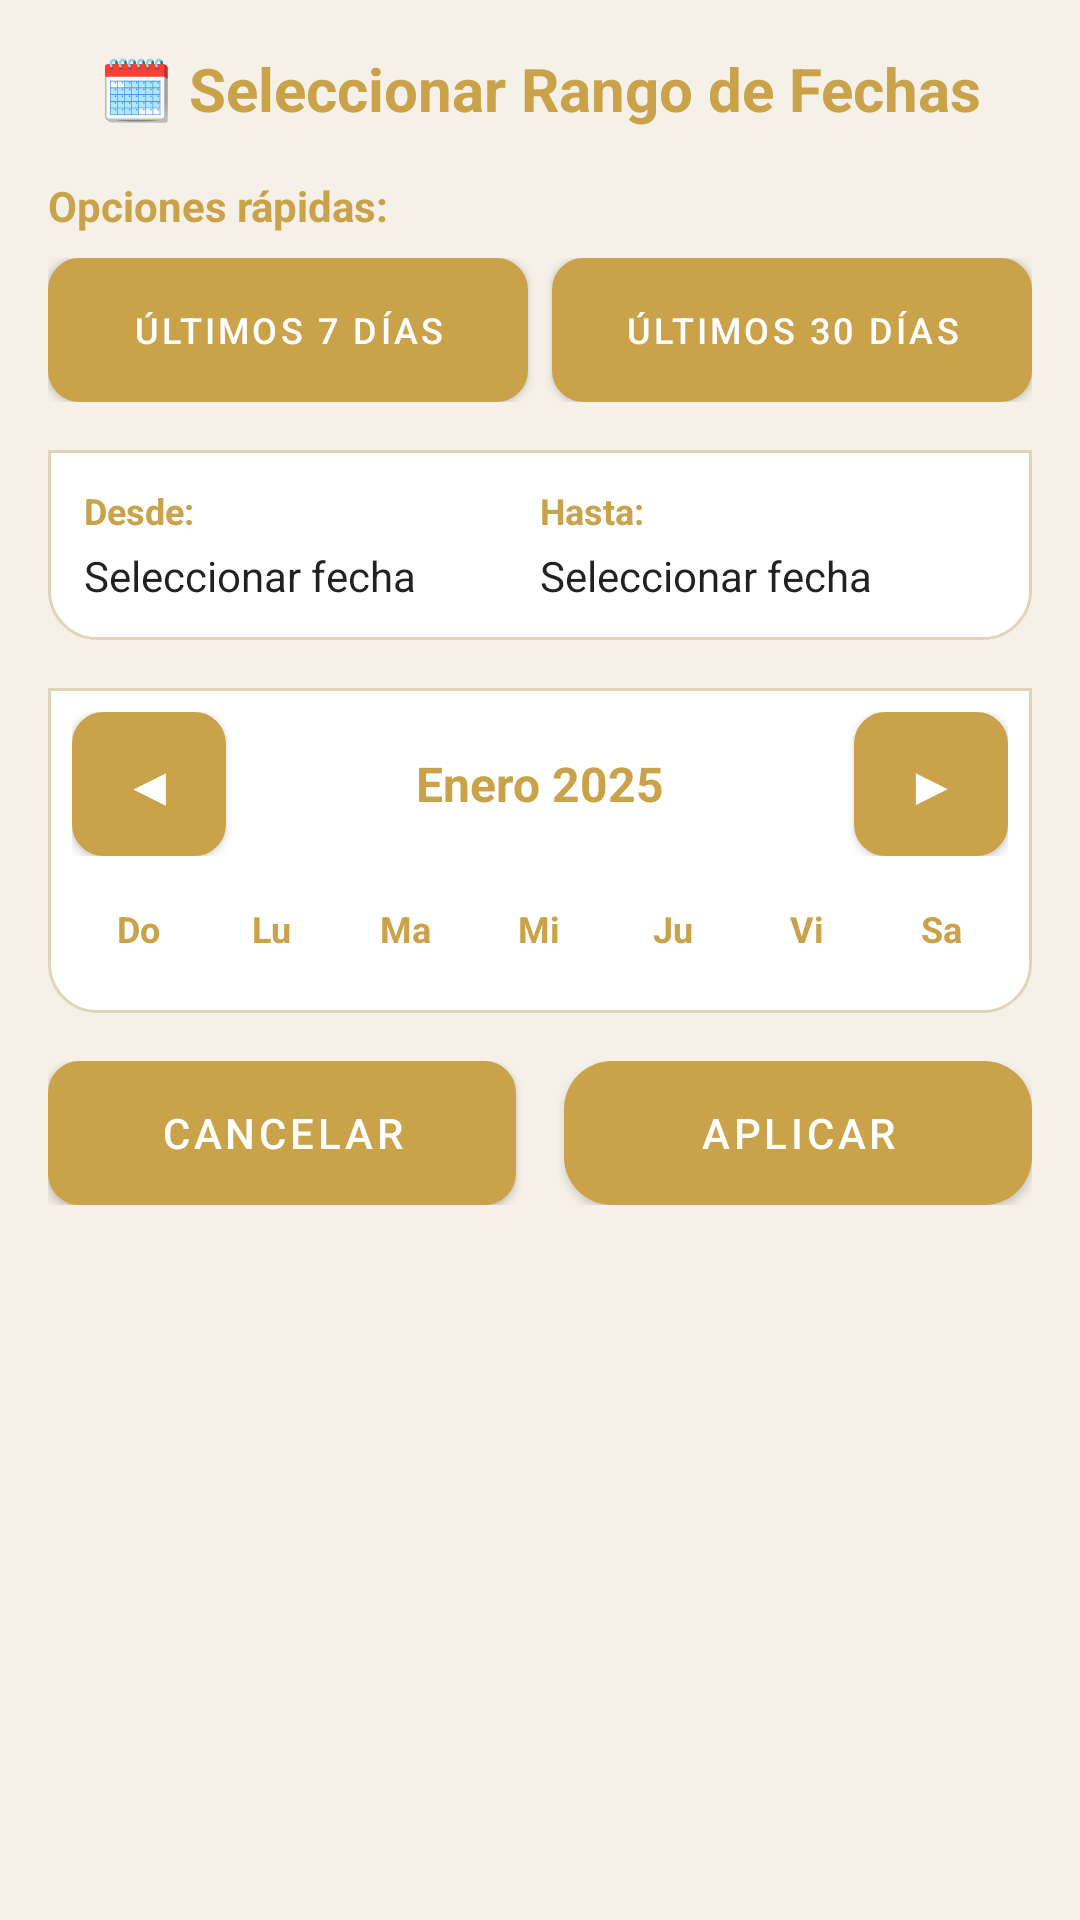

This screen was rendered from an Android layout file. Write that file and the resources it references.
<!-- AndroidManifest.xml: application theme Theme.InventarioApp -->
<!-- res/layout/dialog_date_range_selector.xml -->
<?xml version="1.0" encoding="utf-8"?>
<LinearLayout xmlns:android="http://schemas.android.com/apk/res/android"
    android:layout_width="match_parent"
    android:layout_height="wrap_content"
    android:orientation="vertical"
    android:padding="16dp">

    
    <TextView
        android:layout_width="match_parent"
        android:layout_height="wrap_content"
        android:text="🗓️ Seleccionar Rango de Fechas"
        android:textSize="20sp"
        android:textStyle="bold"
        android:textColor="@color/brand_gold"
        android:gravity="center"
        android:layout_marginBottom="16dp" />

    
    <TextView
        android:layout_width="match_parent"
        android:layout_height="wrap_content"
        android:text="Opciones rápidas:"
        android:textSize="14sp"
        android:textStyle="bold"
        android:textColor="@color/brand_gold"
        android:layout_marginBottom="8dp" />

    <LinearLayout
        android:layout_width="match_parent"
        android:layout_height="wrap_content"
        android:orientation="horizontal"
        android:layout_marginBottom="16dp">

        <Button
            android:id="@+id/btnUltimos7Dias"
            android:layout_width="0dp"
            android:layout_height="wrap_content"
            android:layout_weight="1"
            android:text="Últimos 7 días"
            android:textSize="12sp"
            android:layout_marginEnd="4dp"
            android:background="@drawable/button_background_secondary"
            android:textColor="@color/white" />

        <Button
            android:id="@+id/btnUltimos30Dias"
            android:layout_width="0dp"
            android:layout_height="wrap_content"
            android:layout_weight="1"
            android:text="Últimos 30 días"
            android:textSize="12sp"
            android:layout_marginStart="4dp"
            android:background="@drawable/button_background_secondary"
            android:textColor="@color/white" />

    </LinearLayout>

    
    <LinearLayout
        android:layout_width="match_parent"
        android:layout_height="wrap_content"
        android:orientation="horizontal"
        android:layout_marginBottom="16dp"
        android:background="@drawable/category_content_background"
        android:padding="12dp">

        <LinearLayout
            android:layout_width="0dp"
            android:layout_height="wrap_content"
            android:layout_weight="1"
            android:orientation="vertical">

            <TextView
                android:layout_width="wrap_content"
                android:layout_height="wrap_content"
                android:text="Desde:"
                android:textSize="12sp"
                android:textColor="@color/brand_gold"
                android:textStyle="bold" />

            <TextView
                android:id="@+id/txtFechaDesde"
                android:layout_width="wrap_content"
                android:layout_height="wrap_content"
                android:text="Seleccionar fecha"
                android:textSize="14sp"
                android:textColor="?android:attr/textColorPrimary"
                android:layout_marginTop="4dp" />

        </LinearLayout>

        <LinearLayout
            android:layout_width="0dp"
            android:layout_height="wrap_content"
            android:layout_weight="1"
            android:orientation="vertical">

            <TextView
                android:layout_width="wrap_content"
                android:layout_height="wrap_content"
                android:text="Hasta:"
                android:textSize="12sp"
                android:textColor="@color/brand_gold"
                android:textStyle="bold" />

            <TextView
                android:id="@+id/txtFechaHasta"
                android:layout_width="wrap_content"
                android:layout_height="wrap_content"
                android:text="Seleccionar fecha"
                android:textSize="14sp"
                android:textColor="?android:attr/textColorPrimary"
                android:layout_marginTop="4dp" />

        </LinearLayout>

    </LinearLayout>

    
    <LinearLayout
        android:layout_width="match_parent"
        android:layout_height="wrap_content"
        android:orientation="vertical"
        android:background="@drawable/category_content_background"
        android:padding="8dp">

        
        <LinearLayout
            android:layout_width="match_parent"
            android:layout_height="wrap_content"
            android:orientation="horizontal"
            android:gravity="center_vertical"
            android:layout_marginBottom="8dp">

            <Button
                android:id="@+id/btnMesAnterior"
                android:layout_width="wrap_content"
                android:layout_height="wrap_content"
                android:text="◀"
                android:textSize="18sp"
                android:background="@drawable/button_background_secondary"
                android:textColor="@color/white"
                android:minWidth="40dp" />

            <TextView
                android:id="@+id/txtMesActual"
                android:layout_width="0dp"
                android:layout_height="wrap_content"
                android:layout_weight="1"
                android:text="Enero 2025"
                android:textSize="16sp"
                android:textStyle="bold"
                android:textColor="@color/brand_gold"
                android:gravity="center" />

            <Button
                android:id="@+id/btnMesSiguiente"
                android:layout_width="wrap_content"
                android:layout_height="wrap_content"
                android:text="▶"
                android:textSize="18sp"
                android:background="@drawable/button_background_secondary"
                android:textColor="@color/white"
                android:minWidth="40dp" />

        </LinearLayout>

        
        <LinearLayout
            android:layout_width="match_parent"
            android:layout_height="wrap_content"
            android:orientation="horizontal"
            android:layout_marginBottom="4dp">

            <TextView
                android:layout_width="0dp"
                android:layout_height="wrap_content"
                android:layout_weight="1"
                android:text="Do"
                android:textSize="12sp"
                android:textColor="@color/brand_gold"
                android:textStyle="bold"
                android:gravity="center"
                android:padding="8dp" />

            <TextView
                android:layout_width="0dp"
                android:layout_height="wrap_content"
                android:layout_weight="1"
                android:text="Lu"
                android:textSize="12sp"
                android:textColor="@color/brand_gold"
                android:textStyle="bold"
                android:gravity="center"
                android:padding="8dp" />

            <TextView
                android:layout_width="0dp"
                android:layout_height="wrap_content"
                android:layout_weight="1"
                android:text="Ma"
                android:textSize="12sp"
                android:textColor="@color/brand_gold"
                android:textStyle="bold"
                android:gravity="center"
                android:padding="8dp" />

            <TextView
                android:layout_width="0dp"
                android:layout_height="wrap_content"
                android:layout_weight="1"
                android:text="Mi"
                android:textSize="12sp"
                android:textColor="@color/brand_gold"
                android:textStyle="bold"
                android:gravity="center"
                android:padding="8dp" />

            <TextView
                android:layout_width="0dp"
                android:layout_height="wrap_content"
                android:layout_weight="1"
                android:text="Ju"
                android:textSize="12sp"
                android:textColor="@color/brand_gold"
                android:textStyle="bold"
                android:gravity="center"
                android:padding="8dp" />

            <TextView
                android:layout_width="0dp"
                android:layout_height="wrap_content"
                android:layout_weight="1"
                android:text="Vi"
                android:textSize="12sp"
                android:textColor="@color/brand_gold"
                android:textStyle="bold"
                android:gravity="center"
                android:padding="8dp" />

            <TextView
                android:layout_width="0dp"
                android:layout_height="wrap_content"
                android:layout_weight="1"
                android:text="Sa"
                android:textSize="12sp"
                android:textColor="@color/brand_gold"
                android:textStyle="bold"
                android:gravity="center"
                android:padding="8dp" />

        </LinearLayout>

        
        <LinearLayout
            android:id="@+id/layoutCalendario"
            android:layout_width="match_parent"
            android:layout_height="wrap_content"
            android:orientation="vertical" />

    </LinearLayout>

    
    <LinearLayout
        android:layout_width="match_parent"
        android:layout_height="wrap_content"
        android:orientation="horizontal"
        android:layout_marginTop="16dp">

        <Button
            android:id="@+id/btnCancelar"
            android:layout_width="0dp"
            android:layout_height="wrap_content"
            android:layout_weight="1"
            android:text="Cancelar"
            android:textSize="14sp"
            android:layout_marginEnd="8dp"
            android:background="@drawable/button_background_secondary"
            android:textColor="@color/white" />

        <Button
            android:id="@+id/btnAplicar"
            android:layout_width="0dp"
            android:layout_height="wrap_content"
            android:layout_weight="1"
            android:text="Aplicar"
            android:textSize="14sp"
            android:layout_marginStart="8dp"
            android:background="@drawable/category_header_background"
            android:textColor="@color/white" />

    </LinearLayout>

</LinearLayout>
<!-- resources referenced by this layout -->
<resources>
  <color name="brand_gold">#C9A24A</color>
  <color name="white">#FFFFFF</color>
  <!-- drawable button_background_secondary (drawable) -->
  <?xml version="1.0" encoding="utf-8"?>
  <shape xmlns:android="http://schemas.android.com/apk/res/android"
      android:shape="rectangle">
      <solid android:color="@color/surface_color" />
      <corners android:radius="10dp" />
      <stroke
          android:width="1dp"
          android:color="@color/web_input_border" />
  </shape>
  <!-- drawable category_content_background (drawable) -->
  <?xml version="1.0" encoding="utf-8"?>
  <shape xmlns:android="http://schemas.android.com/apk/res/android"
      android:shape="rectangle">
      <solid android:color="@color/surface_color" />
      <corners
          android:bottomLeftRadius="16dp"
          android:bottomRightRadius="16dp" />
      <stroke
          android:width="1dp"
          android:color="@color/web_border" />
  </shape>
  <!-- drawable category_header_background (drawable) -->
  <?xml version="1.0" encoding="utf-8"?>
  <shape xmlns:android="http://schemas.android.com/apk/res/android"
      android:shape="rectangle">
      <gradient
          android:startColor="@color/brand_gold"
          android:endColor="@color/brand_gold_dark"
          android:angle="135" />
      <corners android:radius="16dp" />
  </shape>
  <color name="surface_color">#FFFFFF</color>
  <color name="web_input_border">#D4C4A0</color>
  <color name="web_border">#E0D5B8</color>
  <color name="brand_gold_dark">#B08838</color>
  <color name="brand_black">#1C1C1C</color>
  <color name="background_color">#F5F0E8</color>
  <color name="on_surface">#1C1C1C</color>
  <style name="Widget.Inventario.TextInputLayout" parent="Widget.MaterialComponents.TextInputLayout.OutlinedBox">
          <item name="boxCornerRadiusTopStart">10dp</item>
          <item name="boxCornerRadiusTopEnd">10dp</item>
          <item name="boxCornerRadiusBottomStart">10dp</item>
          <item name="boxCornerRadiusBottomEnd">10dp</item>
          <item name="boxStrokeColor">@color/brand_gold</item>
          <item name="boxStrokeWidth">2dp</item>
          <item name="hintTextColor">@color/brand_gold_dark</item>
      </style>
  <style name="Widget.Inventario.Card" parent="Widget.MaterialComponents.CardView">
          <item name="cardBackgroundColor">@color/surface_color</item>
          <item name="cardCornerRadius">16dp</item>
          <item name="cardElevation">2dp</item>
          <item name="contentPadding">16dp</item>
          <item name="strokeColor">@color/web_border</item>
          <item name="strokeWidth">1dp</item>
      </style>
  <style name="Theme.InventarioApp.AlertDialog" parent="ThemeOverlay.MaterialComponents.Dialog.Alert">
          <item name="android:colorBackground">@color/surface_color</item>
          <item name="colorSurface">@color/surface_color</item>
          <item name="android:textColorPrimary">@color/web_text_primary</item>
          <item name="android:textColor">@color/web_text_primary</item>
      </style>
  <!-- drawable bg_button_primary (drawable) -->
  <?xml version="1.0" encoding="utf-8"?>
  <ripple xmlns:android="http://schemas.android.com/apk/res/android"
      android:color="@color/brand_gold_light">
      <item>
          <shape android:shape="rectangle">
              <gradient
                  android:angle="135"
                  android:startColor="@color/brand_gold"
                  android:endColor="@color/brand_gold_dark"
                  android:type="linear"/>
              <corners android:radius="10dp"/>
              <stroke android:width="1dp" android:color="@color/brand_gold_light"/>
          </shape>
      </item>
  </ripple>
  <color name="web_text_primary">#1C1C1C</color>
  <color name="brand_gold_light">#E6C874</color>
</resources>
